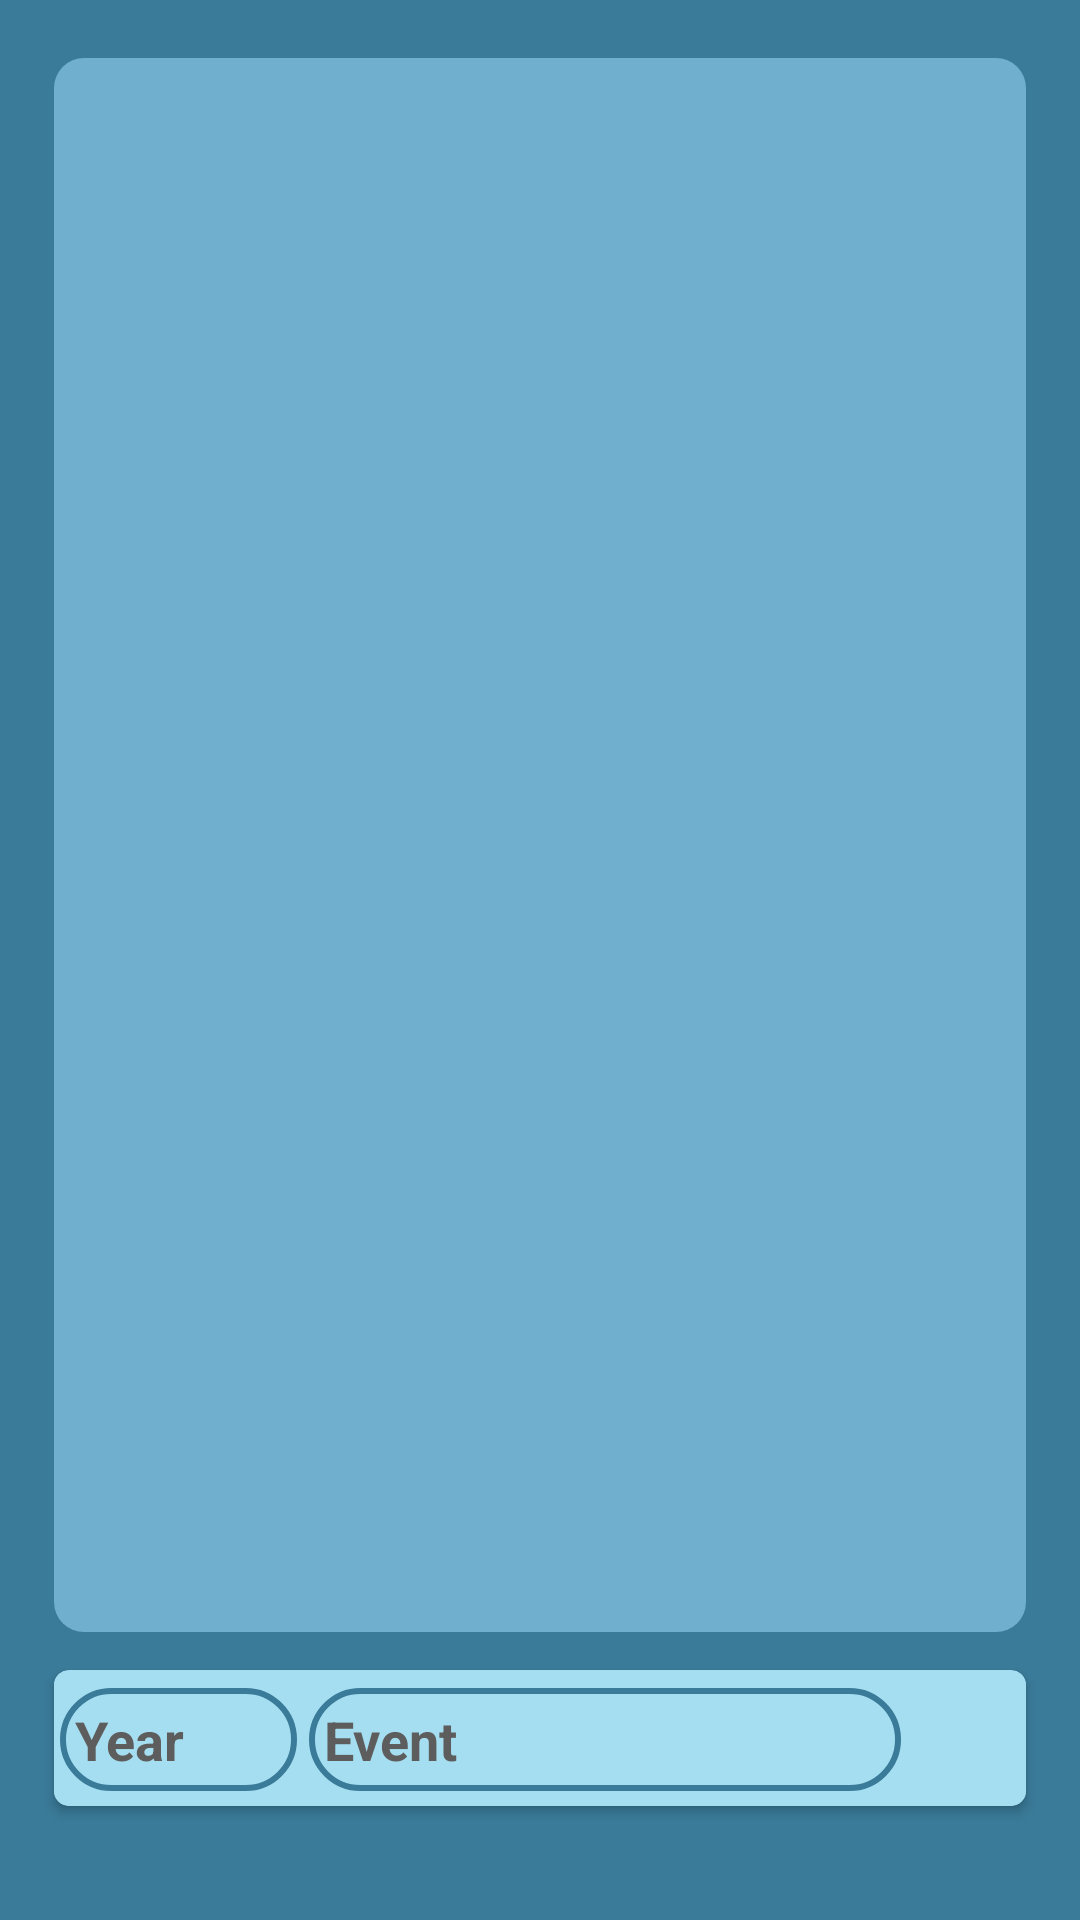

The Android layout XML behind this screen, and the referenced resources:
<!-- AndroidManifest.xml: application theme Theme.FinanceManagement -->
<!-- res/layout/activity_main2.xml -->
<?xml version="1.0" encoding="utf-8"?>
<androidx.constraintlayout.widget.ConstraintLayout xmlns:android="http://schemas.android.com/apk/res/android"
    xmlns:app="http://schemas.android.com/apk/res-auto"
    xmlns:tools="http://schemas.android.com/tools"
    android:layout_width="match_parent"
    android:layout_height="match_parent"
    android:background="#3A7B99"
    tools:context=".MainActivity">


    <ScrollView
        android:id="@+id/scrollView2"
        android:layout_width="0dp"
        android:layout_height="0dp"
        android:background="@drawable/ic_lightgreen"
        android:isScrollContainer="false"
        app:layout_constraintEnd_toEndOf="@id/guideline3"
        app:layout_constraintStart_toStartOf="@id/guideline2"
        app:layout_constraintTop_toTopOf="@id/guideline5"
        app:layout_constraintBottom_toTopOf="@id/guideline6">

        <androidx.recyclerview.widget.RecyclerView
            android:id="@+id/devTransactions"
            android:layout_width="match_parent"
            android:layout_height="match_parent"
            android:layout_marginTop="6dp"
            >
        </androidx.recyclerview.widget.RecyclerView>

    </ScrollView>


    <androidx.cardview.widget.CardView
        android:layout_width="0dp"
        android:layout_height="wrap_content"
        app:cardBackgroundColor="#A5DEF1"
        app:cardPreventCornerOverlap="false"
        app:cardUseCompatPadding="false"
        app:cardCornerRadius="5dp"
        app:layout_constraintTop_toBottomOf="@id/guideline4"
        app:layout_constraintEnd_toEndOf="@id/guideline3"
        app:layout_constraintStart_toStartOf="@id/guideline2">

        <LinearLayout
            android:layout_width="match_parent"
            android:layout_height="match_parent"
            android:layout_marginTop="1dp"
            android:background="#A5DEF1"
            android:orientation="horizontal"
            android:paddingTop="5dp"
            android:paddingBottom="5dp">

            <EditText
                android:id="@+id/evYear"
                android:layout_width="0dp"
                android:layout_height="match_parent"
                android:layout_marginStart="2dp"
                android:layout_marginEnd="2dp"
                android:layout_weight="2"
                android:background="@drawable/etbg"
                android:ems="10"
                android:textStyle="bold"
                android:hint="Year"
                android:inputType="number"
                android:maxLength="4"
                android:padding="5dp"
                android:textColor="#023C30"
                android:textColorHint="#5E5D5D"
                tools:ignore="SpeakableTextPresentCheck,TouchTargetSizeCheck" />

            <EditText
                android:id="@+id/evMessage"
                android:layout_width="0dp"
                android:layout_height="match_parent"
                android:layout_marginStart="2dp"
                android:layout_marginEnd="2dp"
                android:layout_weight="5"
                android:background="@drawable/etbg"
                android:ems="10"
                android:hint="Event"
                android:inputType="textPersonName"
                android:textStyle="bold"
                android:maxLength="50"
                android:maxLines="1"
                android:padding="5dp"
                android:textColor="#023C30"
                android:textColorHint="#5E5D5D"
                tools:ignore="SpeakableTextPresentCheck,TouchTargetSizeCheck" />

            <TextView
                android:id="@+id/evSend"
                android:layout_width="0dp"
                android:layout_height="match_parent"
                android:layout_weight="1"
                android:clickable="true"
                android:gravity="center"
                android:backgroundTint="#000000"
                android:background="@drawable/ic_baseline_subdirectory_arrow_right_24"
                tools:ignore="TouchTargetSizeCheck" />
        </LinearLayout>
    </androidx.cardview.widget.CardView>


    <androidx.constraintlayout.widget.Guideline
        android:id="@+id/guideline2"
        android:layout_width="wrap_content"
        android:layout_height="wrap_content"
        android:orientation="vertical"
        app:layout_constraintGuide_percent="0.05" />

    <androidx.constraintlayout.widget.Guideline
        android:id="@+id/guideline3"
        android:layout_width="wrap_content"
        android:layout_height="wrap_content"
        android:orientation="vertical"
        app:layout_constraintGuide_percent="0.95" />

    <androidx.constraintlayout.widget.Guideline
        android:id="@+id/guideline4"
        android:layout_width="wrap_content"
        android:layout_height="wrap_content"
        android:orientation="horizontal"
        app:layout_constraintGuide_percent="0.87"/>

    <androidx.constraintlayout.widget.Guideline
        android:id="@+id/guideline5"
        android:layout_width="wrap_content"
        android:layout_height="wrap_content"
        android:orientation="horizontal"
        app:layout_constraintGuide_percent="0.03" />

    <androidx.constraintlayout.widget.Guideline
        android:id="@+id/guideline6"
        android:layout_width="wrap_content"
        android:layout_height="wrap_content"
        android:orientation="horizontal"
        app:layout_constraintGuide_percent="0.85" />

    <androidx.constraintlayout.widget.Guideline
        android:id="@+id/guideline7"
        android:layout_width="wrap_content"
        android:layout_height="wrap_content"
        android:orientation="horizontal"
        app:layout_constraintGuide_percent="1" />

</androidx.constraintlayout.widget.ConstraintLayout>
<!-- resources referenced by this layout -->
<resources>
  <!-- drawable etbg (drawable) -->
  <?xml version="1.0" encoding="utf-8"?>
  <selector xmlns:android="http://schemas.android.com/apk/res/android">
      <item android:state_focused="false">
          <shape android:shape="rectangle">
              <corners android:radius="50dp"/>
              <stroke android:color="#3A7B99" android:width="2dp"/>
          </shape>
      </item>
      <item android:state_focused="true">
          <shape android:shape="rectangle">
              <corners android:radius="10dp"/>
              <stroke android:color="#2f3e46" android:width="2dp"/>
          </shape>
      </item>
  </selector>
  <!-- drawable ic_lightgreen (drawable) -->
  <?xml version="1.0" encoding="utf-8"?>
  <shape xmlns:android="http://schemas.android.com/apk/res/android" android:shape="rectangle">
  
      <solid android:color="#70AFCE" />
      <corners android:radius="10dp" />
  
  </shape>
  <style name="Theme.FinanceManagement" parent="Theme.AppCompat.DayNight.DarkActionBar">
          
          <item name="colorPrimary">#3A7B99</item>
          <item name="colorPrimaryVariant">#2D463D</item>
          <item name="colorOnPrimary">#52796f</item>
          
          <item name="colorSecondary">@color/teal_200</item>
          <item name="colorSecondaryVariant">@color/teal_700</item>
          <item name="colorOnSecondary">#698179</item>
          
          <item name="android:statusBarColor" tools:targetApi="l">?attr/colorPrimary</item>
          
      </style>
  <!-- not gathered from this repository: default colours our renderer supplied (Android Studio template values) -->
  <color name="teal_200">#FF03DAC5</color>
  <color name="teal_700">#FF018786</color>
</resources>
